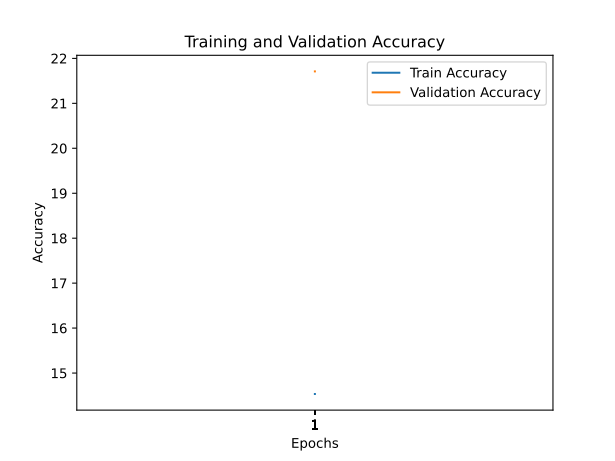

Source data for this figure (header and first rows):
train_accuracy; train_loss; valid_accuracy; valid_loss
14,5340; 3,1260; 21,7100; 2,0610
